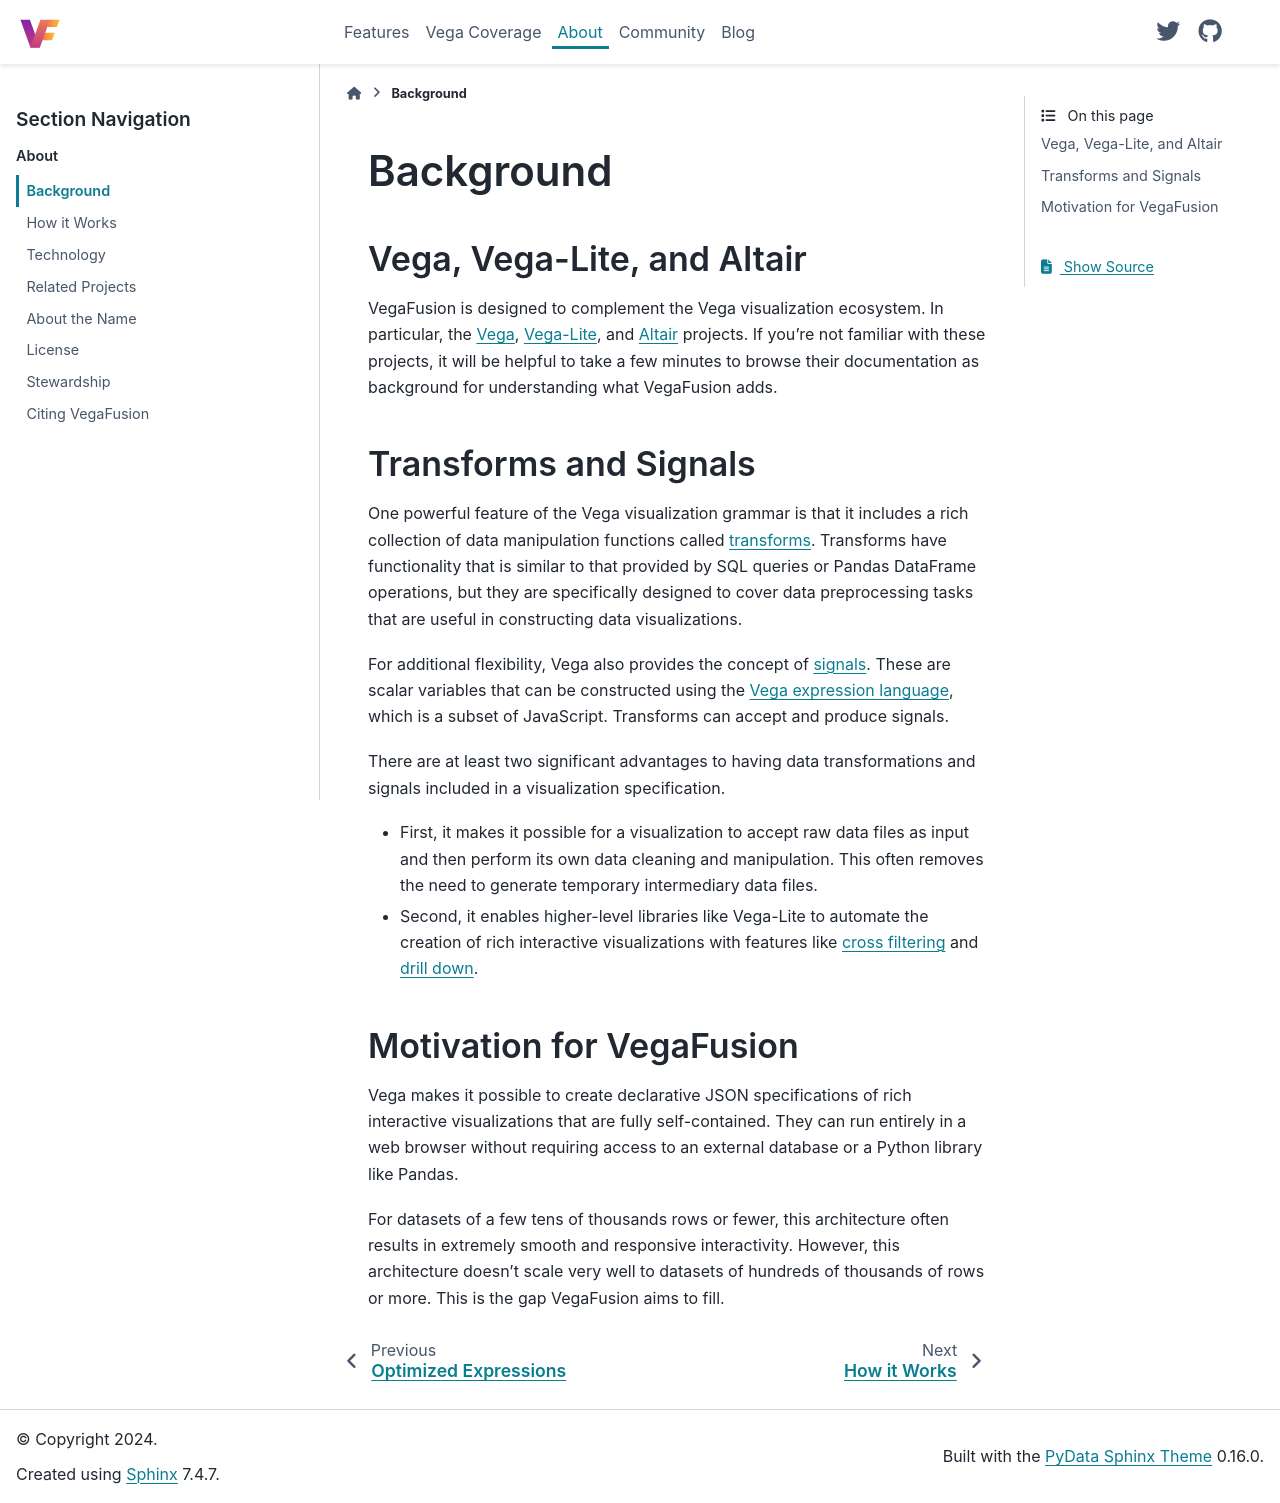

repository: vegafusion/vegafusion.github.io · page: about/background.html · generator: sphinx

# Background and Motivation

## History
VegaFusion was created by [Jon Mease](https://jonmmease.dev) after stepping down as [Plotly's](https://plotly.com/) Chief Scientist in the fall of 2021.  Its design was motivated by years of experience working on visualization libraries ([Plotly](https://plotly.com/python/), [HoloViews](https://holoviews.org/), and [Datashader](https://datashader.org/)) and dashboard technologies ([Dash](https://dash.plotly.com/), [Jupyter Widgets](https://ipywidgets.readthedocs.io/en/latest/index.html), and [Panel](https://panel.holoviz.org/)).  For more information on the future direction of the project, see the [Roadmap](./roadmap).

## Vega, Vega-Lite, and Altair
VegaFusion is designed to complement the Vega visualization ecosystem. In particular, the [Vega](https://vega.github.io/), [Vega-Lite](https://vega.github.io/vega-lite/), and [Altair](https://altair-viz.github.io/) projects.  If you're not familiar with these projects, it will be helpful to take a few minutes to browse their documentation as background for understanding what VegaFusion adds.

## Transforms and Signals
One powerful feature of the Vega visualization grammar is that it includes a rich collection of data manipulation functions called [transforms](https://vega.github.io/vega/docs/transforms/).  Transforms have functionality that is similar to that provided by SQL queries or Pandas DataFrame operations, but they are specifically designed to cover data preprocessing tasks that are useful in constructing data visualizations.

For additional flexibility, Vega also provides the concept of [signals](https://vega.github.io/vega/docs/signals/). These are scalar variables that can be constructed using the [Vega expression language](https://vega.github.io/vega/docs/expressions/), which is a subset of JavaScript.  Transforms can accept and produce signals.

There are at least two significant advantages to having data transformations and signals included in a visualization specification.  
  - First, it makes it possible for a visualization to accept raw data files as input and then perform its own data cleaning and manipulation.  This often removes the need to generate temporary intermediary data files.  
  - Second, it enables higher-level libraries like Vega-Lite to automate the creation of rich interactive visualizations with features like [cross filtering](https://vega.github.io/vega-lite/examples/interactive_layered_crossfilter.html) and [drill down](https://altair-viz.github.io/gallery/select_detail.html).

## Motivation for VegaFusion
Vega makes it possible to create declarative JSON specifications of rich interactive visualizations that are fully self-contained. They can run entirely in a web browser without requiring access to an external database or a Python library like Pandas.

For datasets of a few tens of thousands rows or fewer, this architecture often results in extremely smooth and responsive interactivity. However, this architecture doesn't scale very well to datasets of hundreds of thousands of rows or more.  This is the gap VegaFusion aims to fill.
